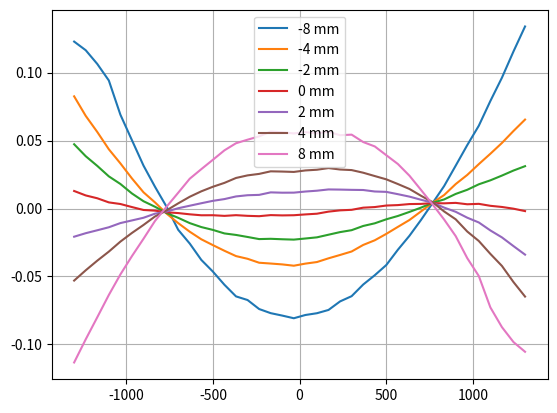

The matplotlib source for this figure:
import os
import numpy as np
import matplotlib.pyplot as plt
import math
from scipy.signal import detrend
from tqdm import tqdm

from matplotlib import cm


def mainAction(fQ,
               Radius: float,
               ApertureX: float,
               ApertureY: float ,
               ApertureRadius: float):

    class CONSTANTS:
        fQ = 1600
        Radius = 20  # mm
        ApertureX = 0  # mm
        ApertureY = 0  # mm
        ApertureRadius = 20  # mm

        C4 = 0
        C11 = (-0.01395786 * 5**0.5)*0.525e-6
        C22 = 0

    CONSTANTS.ApertureX = ApertureX
    CONSTANTS.fQ = fQ
    CONSTANTS.Radius = Radius
    CONSTANTS.ApertureY = ApertureY
    CONSTANTS.ApertureRadius = ApertureRadius
    # X, Y series
    X = np.linspace(-CONSTANTS.Radius, CONSTANTS.Radius, CONSTANTS.fQ)
    Y = np.linspace(-CONSTANTS.Radius, CONSTANTS.Radius, CONSTANTS.fQ)

    # Mesh realization
    X,Y = np.meshgrid(X,Y)
    R = (X**2 + Y**2) ** 0.5
    Z = (CONSTANTS.C4 * (2 * R**2 - 1) +
         CONSTANTS.C11 * (6*R**4 - 6*R**2 + 1))

    # Aperture realization
    _indexes = np.where(((X + CONSTANTS.ApertureX)**2 + (Y + CONSTANTS.ApertureY)**2)**0.5 > CONSTANTS.ApertureRadius)
    Z[_indexes] = np.nan


    dZy, dZx = np.gradient(Z)
    dY, dX = np.gradient(X)


    Der=-dZx/dX

    Der_mean = Der

    Deviation = np.mean(np.ravel(Der_mean[~np.isnan(Der_mean)]))


    Fi=Deviation*3600

    return Fi


Distance_list = [200]
ApertureDiameter = 20
ApertureDistancetoSUT = 10

for distance in Distance_list:
    for shift in [-8, -4, -2, 0, 2, 4, 8]:
        X = []
        Y = list()
        for i in tqdm(np.linspace(-1300, 1300, 40), desc = f"Analyzing for shift {shift} mm", leave = False):
            Da = ApertureDiameter - np.abs(np.tan(math.radians(2 * i/3600)) * ApertureDistancetoSUT)
            dX = (distance * np.tan(math.radians(2 * i/3600)) +
                  shift - ApertureDiameter/2 +
                  Da/2)
            Y.append(mainAction(fQ = 500,
                                Radius = 20,
                                ApertureRadius = Da/2,
                                ApertureY= 0,
                                ApertureX= dX))
            X.append(i)
        Y = detrend(Y)
        plt.plot(X,Y, label = f"{shift} mm")
    plt.grid()
    plt.legend()
    plt.show()
